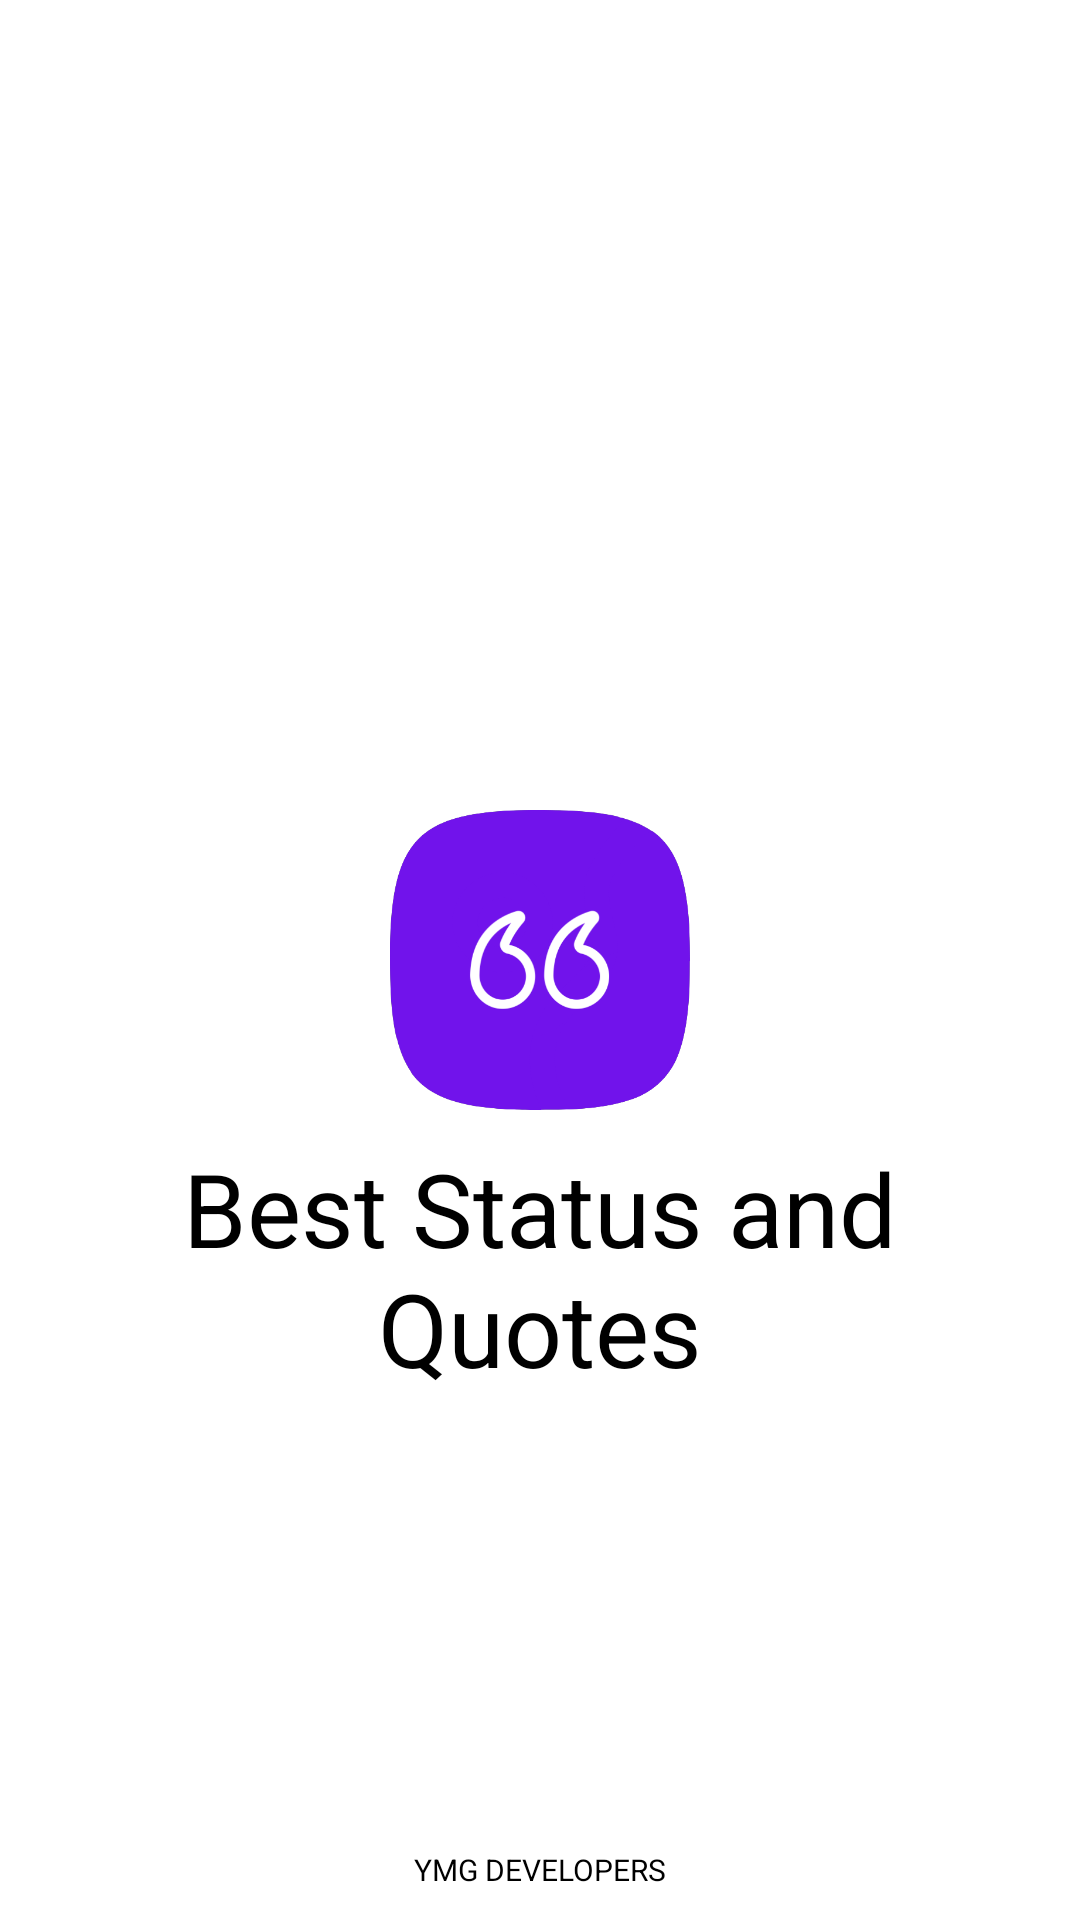

Reconstruct the res/layout file that produces this screen, plus the resources it refers to.
<!-- AndroidManifest.xml: activity theme Theme.BestStatusAndQuotesYMGDevelopers.NoActionBar -->
<!-- res/layout/activity_splash.xml -->
<?xml version="1.0" encoding="utf-8"?>
<RelativeLayout xmlns:android="http://schemas.android.com/apk/res/android"
    xmlns:app="http://schemas.android.com/apk/res-auto"
    xmlns:tools="http://schemas.android.com/tools"
    android:layout_width="match_parent"
    android:layout_height="match_parent"
    android:id="@+id/parentLayout"
    android:background="@color/bgMain">

    <androidx.appcompat.widget.AppCompatImageView
        android:id="@+id/logo"
        android:layout_width="100dp"
        android:layout_height="100dp"
        android:layout_centerInParent="true"
        android:src="@drawable/logo"
        android:visibility="visible" />

    <TextView
        android:layout_width="match_parent"
        android:layout_height="wrap_content"
        android:layout_below="@id/logo"
        android:layout_marginStart="10dp"
        android:layout_marginTop="10dp"
        android:layout_marginEnd="10dp"
        android:layout_marginBottom="10dp"
        android:gravity="center"
        android:text="@string/app_name"
        android:textColor="@color/black"
        android:textSize="34dp"
        app:fontFamily="@font/rancho" />

    <ProgressBar
        android:id="@+id/progressBar1"
        style="?android:attr/progressBarStyleHorizontal"
        android:layout_width="100dp"
        android:progressTint="@android:color/white"
        android:layout_height="wrap_content"
        android:layout_centerHorizontal="true"
        android:layout_above="@id/developers"
        android:layout_margin="20dp"
        android:indeterminateTint="@color/colorAccent"
        android:indeterminate="true"/>

    <TextView
        android:id="@+id/developers"
        android:layout_width="match_parent"
        android:layout_height="wrap_content"
        android:layout_alignParentBottom="true"
        android:layout_marginBottom="10dp"
        android:gravity="center"
        android:text="@string/developers_name"
        android:textAllCaps="true"
        android:textColor="@color/black"
        android:textSize="10dp" />

</RelativeLayout>
<!-- resources referenced by this layout -->
<resources>
  <color name="bgMain">#ffffff</color>
  <color name="black">#000000</color>
  <color name="colorAccent">#7113EB</color>
  <!-- drawable logo: png bitmap (drawable, 42686 bytes) -->
  <string name="app_name">Best Status and Quotes</string>
  <string name="developers_name">YMG Developers</string>
  <style name="Theme.BestStatusAndQuotesYMGDevelopers.NoActionBar">
          <item name="windowActionBar">false</item>
          <item name="windowNoTitle">true</item>
      </style>
</resources>
